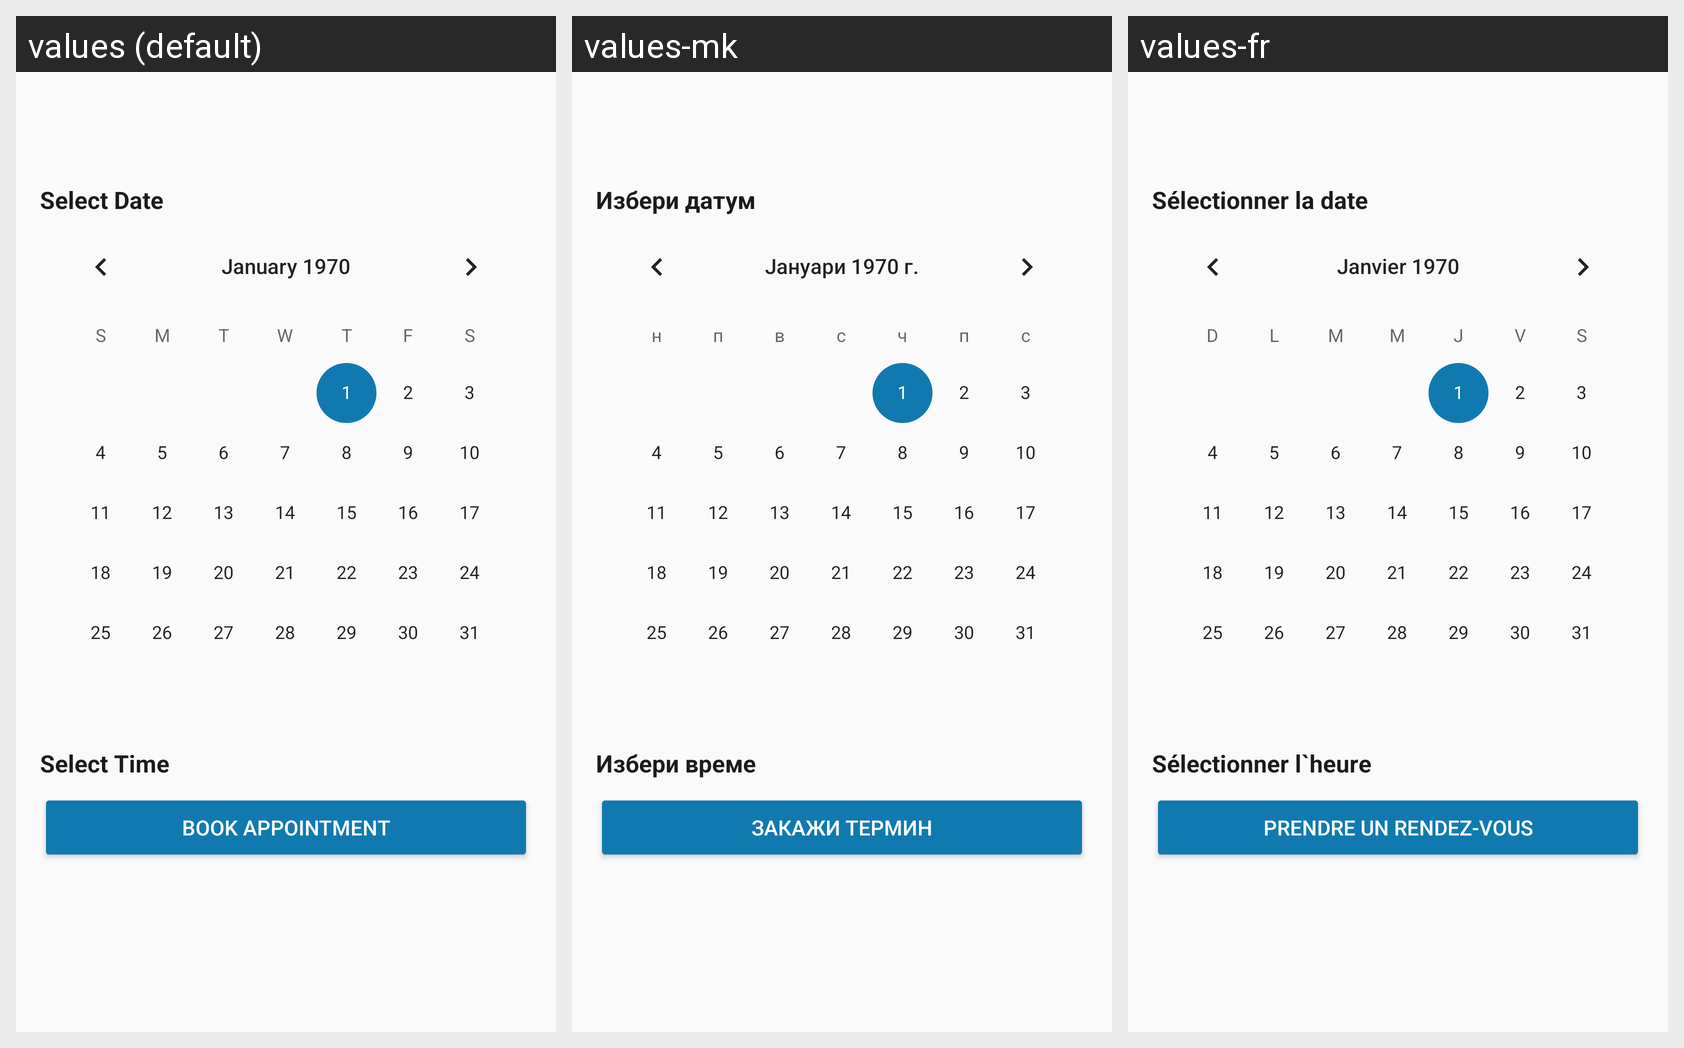

Locale-by-locale string values for the Android screen shown in this grid:
Android screen res/layout/fragment_book_appointment.xml rendered under 3 locales, left to right: values (default), values-mk, values-fr. Device: Nexus 5 (rendered at 1080×1920; each locale shown at half size, 540×960, under a caption strip naming it); theme Theme.DocAppointAssistBot.
Strings drawn on this screen, with the default value and each locale's value (text and hints the layout hard-codes, and strings that could not be matched under every locale, appear in the picture but are not listed):

select_date
  values: Select Date
  values-mk: Избери датум
  values-fr: Sélectionner la date

select_time
  values: Select Time
  values-mk: Избери време
  values-fr: Sélectionner l`heure

book_appointment
  values: Book Appointment
  values-mk: Закажи термин
  values-fr: Prendre un rendez-vous
